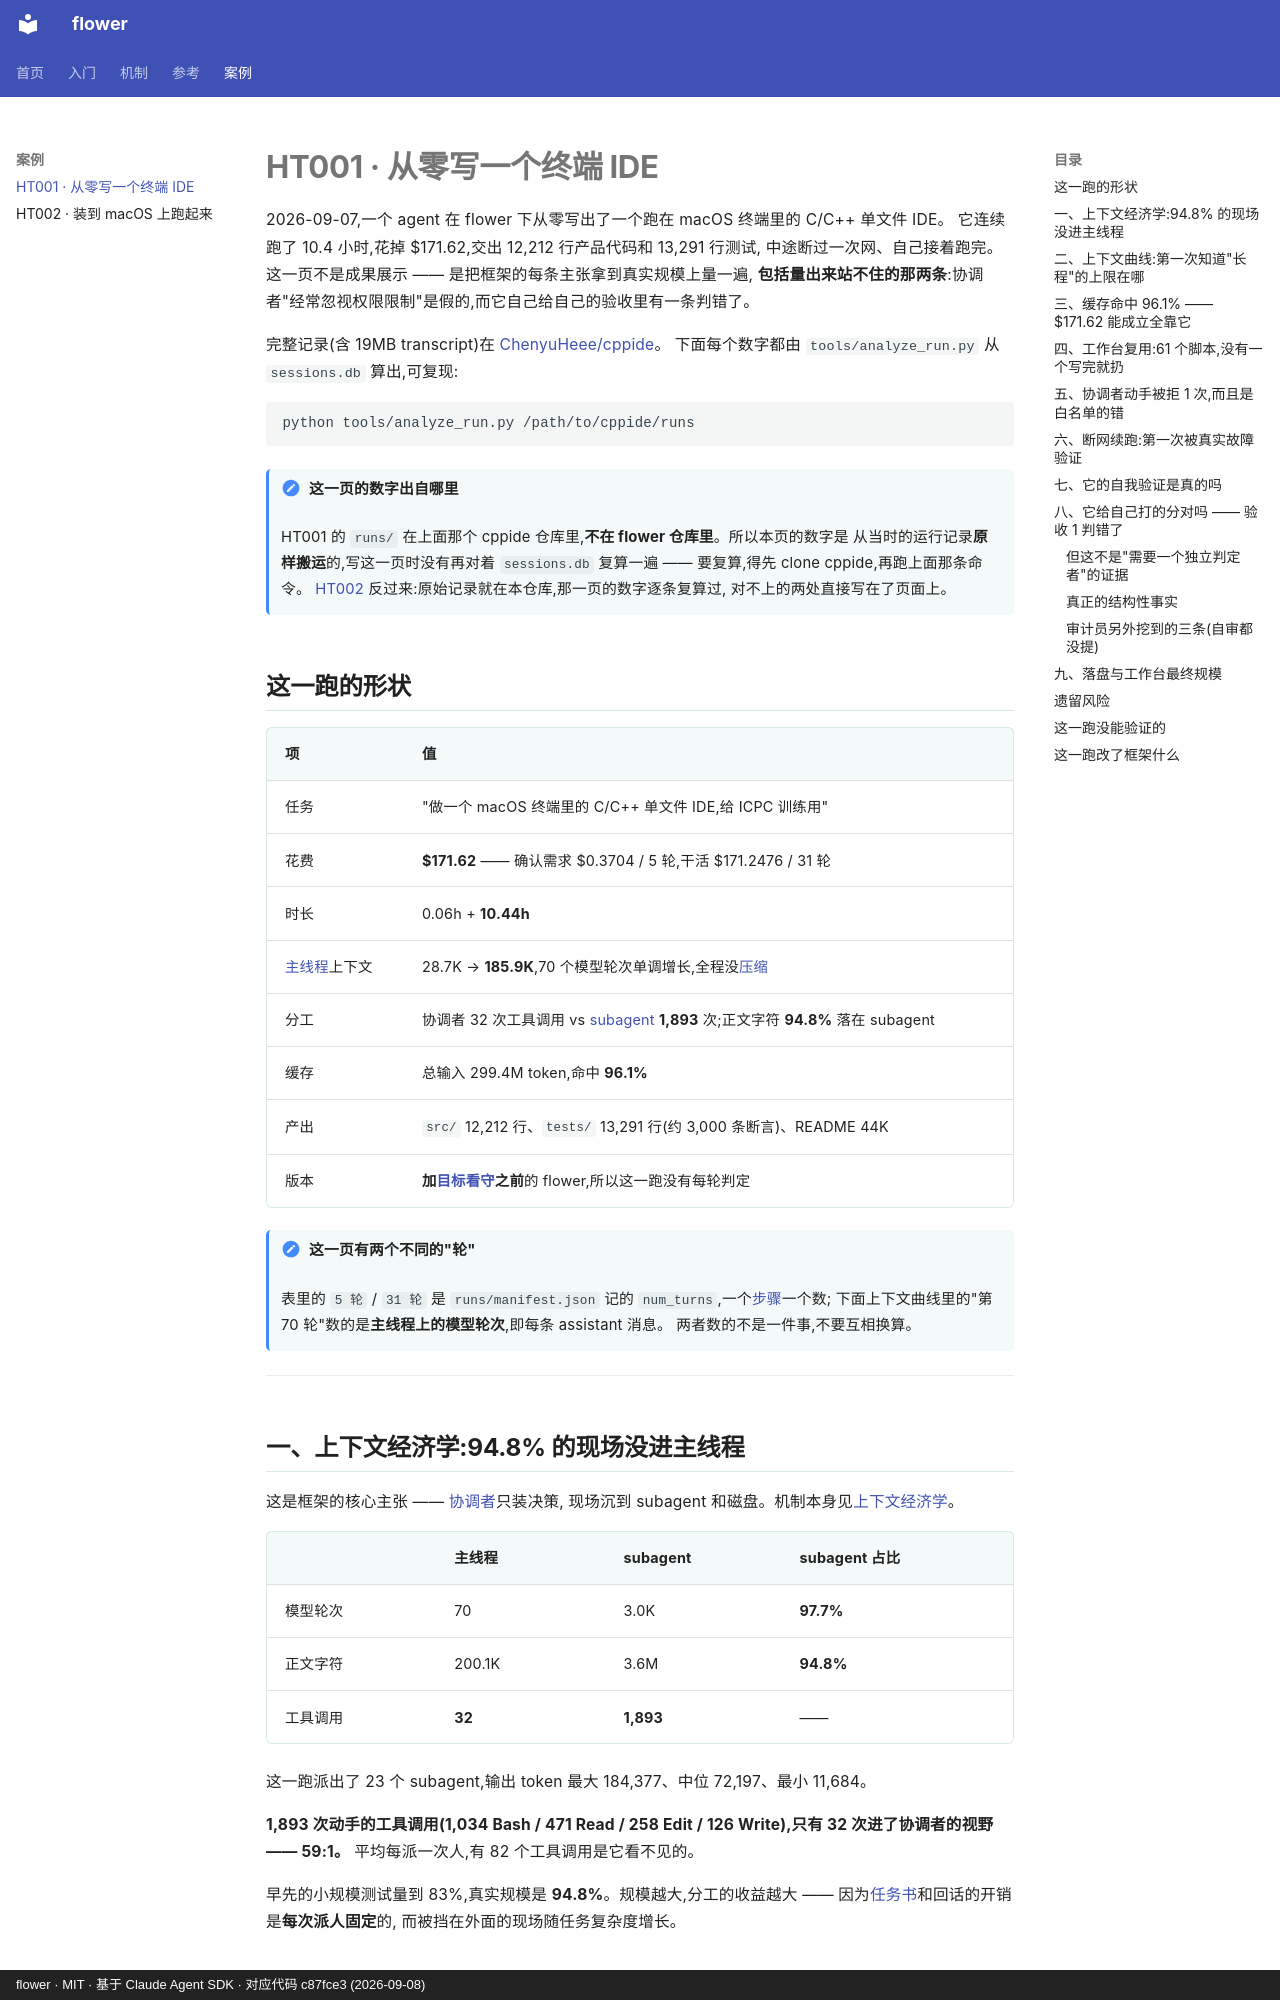

repository: ChenyuHeee/flower · page: zh/cases/ht001/index.html · generator: mkdocs · copyright: flower · MIT · 基于 Claude Agent SDK · 对应代码 c87fce3 (2026-09-08)

# HT001 · 从零写一个终端 IDE

2026-09-07,一个 agent 在 flower 下从零写出了一个跑在 macOS 终端里的 C/C++ 单文件 IDE。
它连续跑了 10.4 小时,花掉 $171.62,交出 12,212 行产品代码和 13,291 行测试,
中途断过一次网、自己接着跑完。这一页不是成果展示 —— 是把框架的每条主张拿到真实规模上量一遍,
**包括量出来站不住的那两条**:协调者"经常忽视权限限制"是假的,而它自己给自己的验收里有一条判错了。

完整记录(含 19MB transcript)在 [ChenyuHeee/cppide](https://github.com/ChenyuHeee/cppide)。
下面每个数字都由 `tools/analyze_run.py` 从 `sessions.db` 算出,可复现:

```bash
python tools/analyze_run.py /path/to/cppide/runs
```

!!! note "这一页的数字出自哪里"
    HT001 的 `runs/` 在上面那个 cppide 仓库里,**不在 flower 仓库里**。所以本页的数字是
    从当时的运行记录**原样搬运**的,写这一页时没有再对着 `sessions.db` 复算一遍 ——
    要复算,得先 clone cppide,再跑上面那条命令。
    [HT002](ht002.md) 反过来:原始记录就在本仓库,那一页的数字逐条复算过,
    对不上的两处直接写在了页面上。

## 这一跑的形状 {#这一跑的形状}

| 项 | 值 |
|---|---|
| 任务 | "做一个 macOS 终端里的 C/C++ 单文件 IDE,给 ICPC 训练用" |
| 花费 | **$171.62** —— 确认需求 $0.3704 / 5 轮,干活 $171.2476 / 31 轮 |
| 时长 | 0.06h + **10.44h** |
| [主线程](../reference/glossary.md#主线程)上下文 | 28.7K → **185.9K**,70 个模型轮次单调增长,全程没[压缩](../reference/glossary.md#压缩) |
| 分工 | 协调者 32 次工具调用 vs [subagent](../reference/glossary.md#subagent) **1,893** 次;正文字符 **94.8%** 落在 subagent |
| 缓存 | 总输入 299.4M token,命中 **96.1%** |
| 产出 | `src/` 12,212 行、`tests/` 13,291 行(约 3,000 条断言)、README 44K |
| 版本 | **加[目标看守](../reference/glossary.md#目标看守)之前**的 flower,所以这一跑没有每轮判定 |

!!! note "这一页有两个不同的"轮""
    表里的 `5 轮` / `31 轮` 是 `runs/manifest.json` 记的 `num_turns`,一个[步骤](../reference/glossary.md#步骤)一个数;
    下面上下文曲线里的"第 70 轮"数的是**主线程上的模型轮次**,即每条 assistant 消息。
    两者数的不是一件事,不要互相换算。

---

## 一、上下文经济学:94.8% 的现场没进主线程 {#一上下文经济学948-的现场没进主线程}

这是框架的核心主张 —— [协调者](../reference/glossary.md#协调者)只装决策,
现场沉到 subagent 和磁盘。机制本身见[上下文经济学](../guide/context.md)。

| | 主线程 | subagent | subagent 占比 |
|---|---|---|---|
| 模型轮次 | 70 | 3.0K | **97.7%** |
| 正文字符 | 200.1K | 3.6M | **94.8%** |
| 工具调用 | **32** | **1,893** | —— |

这一跑派出了 23 个 subagent,输出 token 最大 184,377、中位 72,197、最小 11,684。

**1,893 次动手的工具调用(1,034 Bash / 471 Read / 258 Edit / 126 Write),只有 32 次进了协调者的视野
—— 59:1。** 平均每派一次人,有 82 个工具调用是它看不见的。

早先的小规模测试量到 83%,真实规模是 **94.8%**。规模越大,分工的收益越大 ——
因为[任务书](../reference/glossary.md#任务书)和回话的开销是**每次派人固定**的,
而被挡在外面的现场随任务复杂度增长。
